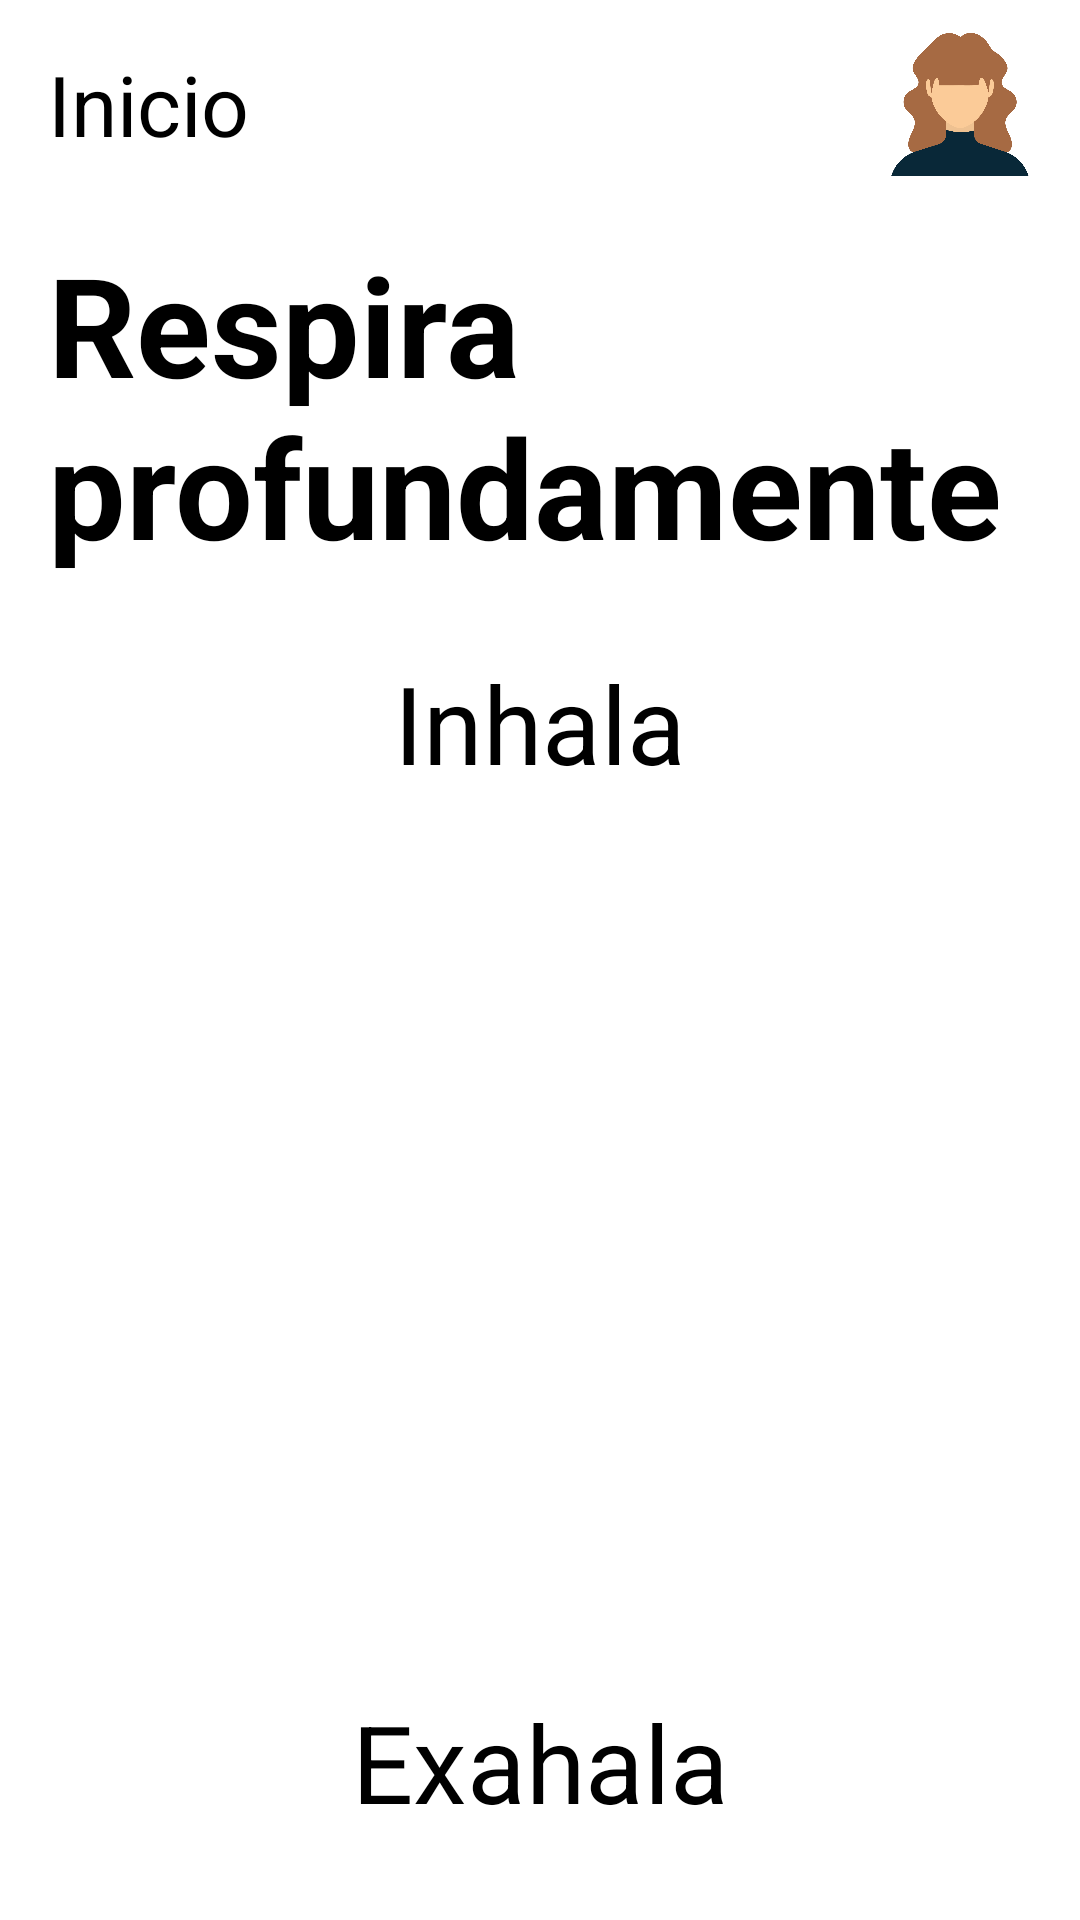

This screen was rendered from an Android layout file. Write that file and the resources it references.
<!-- AndroidManifest.xml: application theme Theme.AndroidMasterVIU2 -->
<!-- res/layout/activity_respira.xml -->
<?xml version="1.0" encoding="utf-8"?>
<androidx.constraintlayout.widget.ConstraintLayout xmlns:android="http://schemas.android.com/apk/res/android"
    xmlns:app="http://schemas.android.com/apk/res-auto"
    xmlns:tools="http://schemas.android.com/tools"
    android:layout_width="match_parent"
    android:layout_height="match_parent"
    android:id="@+id/rootRespira"
    android:background="@drawable/gradient"
    tools:context="ec.repositoriocompartido.MINDUApp.RespiraActivity">

    
    <TextView
        android:id="@+id/tvLeft"
        android:layout_width="wrap_content"
        android:layout_height="wrap_content"
        android:text="Inicio"
        android:textSize="28sp"
        android:textColor="@color/black"
        app:layout_constraintTop_toTopOf="parent"
        app:layout_constraintStart_toStartOf="parent"
        android:layout_margin="16dp" />


    
    <ImageView
        android:id="@+id/imgRight"
        android:layout_width="48dp"
        android:layout_height="48dp"
        android:src="@drawable/avatar1"
        android:contentDescription="Imagen derecha"
        app:layout_constraintTop_toTopOf="@id/tvLeft"
        app:layout_constraintBottom_toBottomOf="@id/tvLeft"
        app:layout_constraintEnd_toEndOf="parent"
        android:layout_margin="16dp"/>

    
    <TextView
        android:id="@+id/tvTitle"
        android:layout_width="wrap_content"
        android:layout_height="wrap_content"
        android:text="Respira profundamente"
        android:textSize="46sp"
        android:textStyle="bold"
        android:textColor="@color/black"
        app:layout_constraintTop_toBottomOf="@id/tvLeft"
        app:layout_constraintStart_toStartOf="parent"
        android:layout_marginTop="24dp"
        android:layout_marginStart="16dp"/>
    <TextView
        android:id="@+id/tvTitle2"
        android:layout_width="wrap_content"
        android:layout_height="wrap_content"
        android:text="Inhala"
        android:textSize="36sp"
        android:textColor="@color/black"
        android:layout_marginTop="24dp"
        app:layout_constraintTop_toBottomOf="@id/tvTitle"
        app:layout_constraintStart_toStartOf="parent"
        app:layout_constraintEnd_toEndOf="parent"/>


    
    <ImageView
        android:id="@+id/imgGif"
        android:layout_width="250dp"
        android:layout_height="250dp"
        android:layout_marginTop="24dp"
        android:scaleType="fitCenter"
        app:layout_constraintTop_toBottomOf="@id/tvTitle2"
        app:layout_constraintStart_toStartOf="parent"
        app:layout_constraintEnd_toEndOf="parent"
        android:contentDescription="Animación"/>
    <TextView
        android:id="@+id/tvTitle3"
        android:layout_width="wrap_content"
        android:layout_height="wrap_content"
        android:text="Exahala"
        android:textSize="36sp"
        android:textColor="@color/black"
        android:layout_marginTop="24dp"
        app:layout_constraintTop_toBottomOf="@id/imgGif"
        app:layout_constraintStart_toStartOf="parent"
        app:layout_constraintEnd_toEndOf="parent"/>

</androidx.constraintlayout.widget.ConstraintLayout>
<!-- resources referenced by this layout -->
<resources>
  <color name="black">#FF000000</color>
  <!-- drawable avatar1: png bitmap (drawable, 109956 bytes) -->
</resources>
